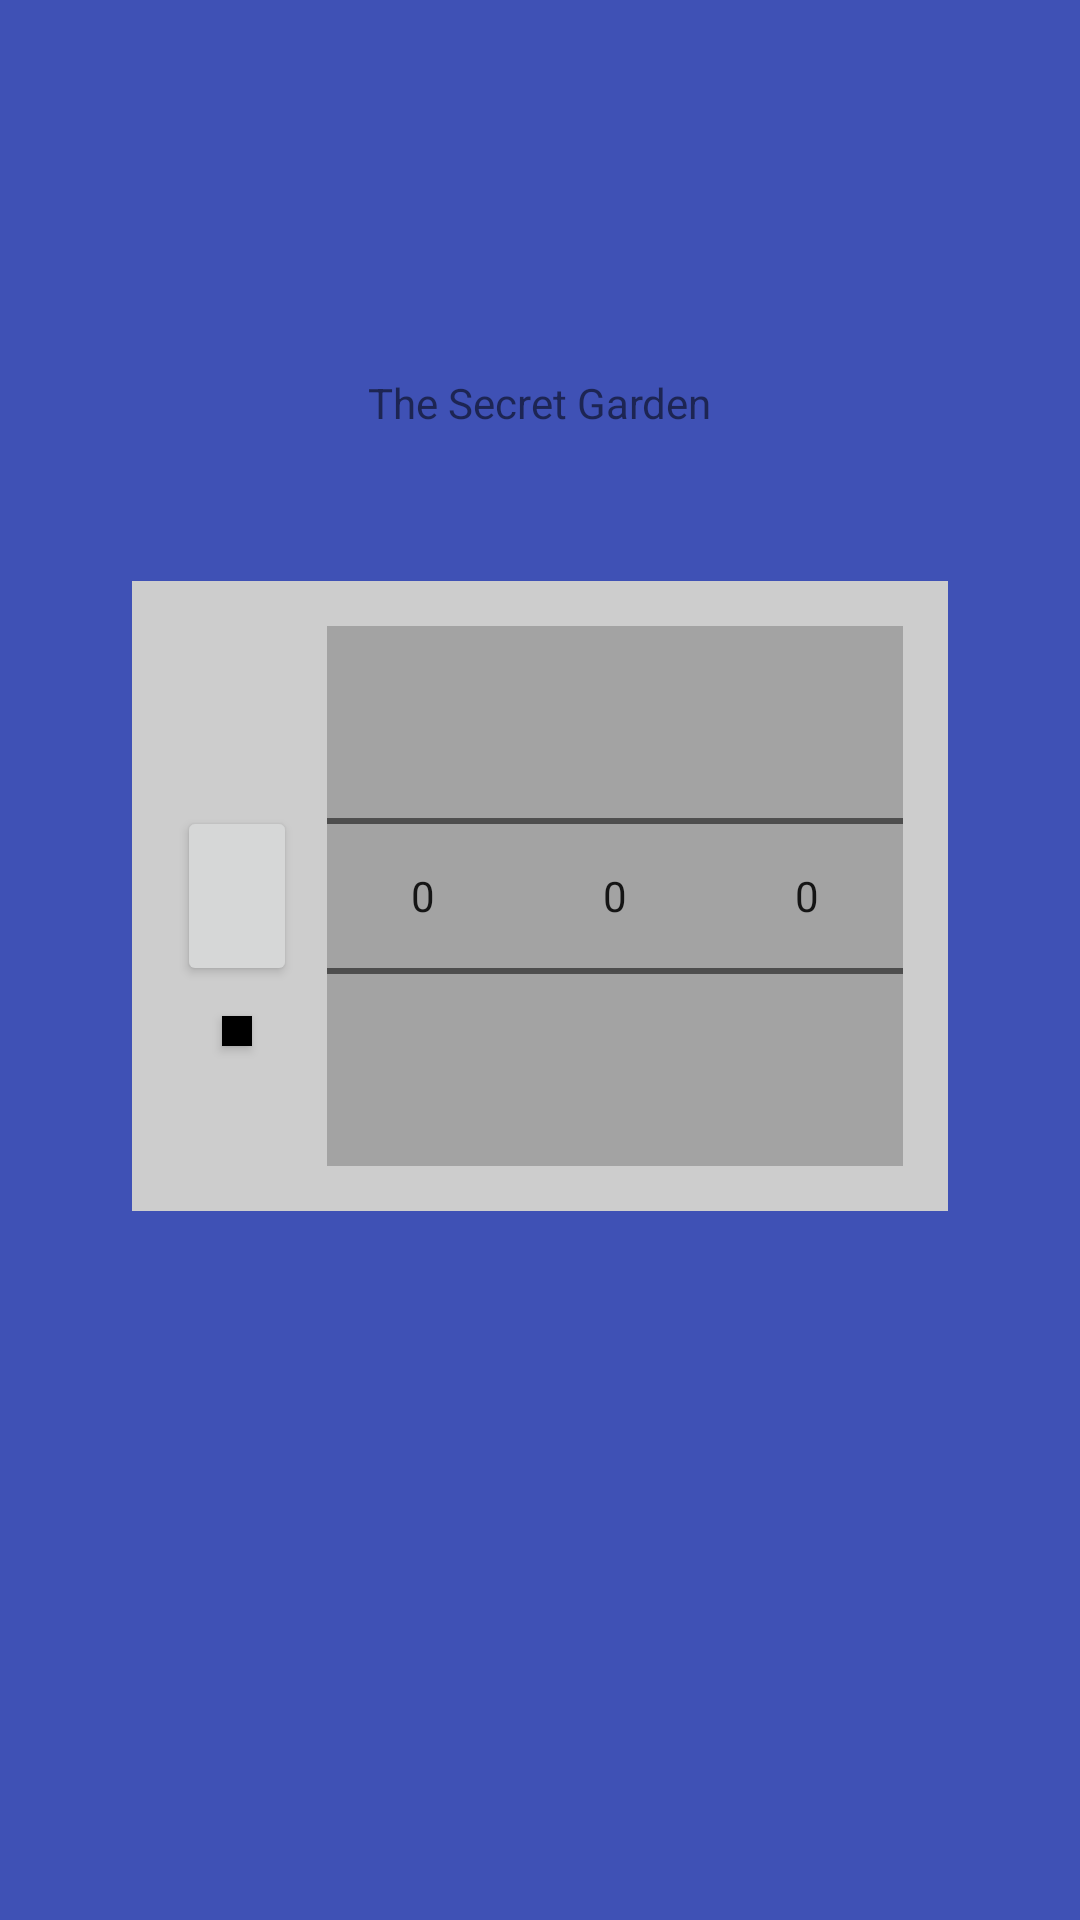

Write the Android layout XML for this screen, with the resource values it uses.
<!-- AndroidManifest.xml: application theme Theme.Fastcampus -->
<!-- res/layout/activity_part2_chapter3.xml -->
<?xml version="1.0" encoding="utf-8"?>
<androidx.constraintlayout.widget.ConstraintLayout xmlns:android="http://schemas.android.com/apk/res/android"
    xmlns:app="http://schemas.android.com/apk/res-auto"
    xmlns:tools="http://schemas.android.com/tools"
    android:layout_width="match_parent"
    android:layout_height="match_parent"
    android:background="#3F51B5"
    tools:context=".part2.chapter3.Chapter3Activity">


    <TextView
        android:id="@+id/tv_secret"
        android:layout_width="wrap_content"
        android:layout_height="wrap_content"
        android:layout_marginBottom="50dp"
        android:text="The Secret Garden"
        app:layout_constraintBottom_toTopOf="@+id/cl_password"
        app:layout_constraintEnd_toEndOf="parent"
        app:layout_constraintStart_toStartOf="parent" />

    <androidx.constraintlayout.widget.ConstraintLayout
        android:id="@+id/cl_password"
        android:layout_width="wrap_content"
        android:layout_height="wrap_content"
        android:background="#CDCDCD"
        android:padding="15dp"
        app:layout_constraintBottom_toBottomOf="parent"
        app:layout_constraintEnd_toEndOf="parent"
        app:layout_constraintStart_toStartOf="parent"
        app:layout_constraintTop_toTopOf="parent"
        app:layout_constraintVertical_bias="0.45">

        <androidx.appcompat.widget.AppCompatButton
            android:id="@+id/btn_open"
            android:layout_width="40dp"
            android:layout_height="60dp"
            android:layout_marginEnd="10dp"
            app:layout_constraintBottom_toBottomOf="@+id/np_1"
            app:layout_constraintEnd_toStartOf="@+id/np_1"
            app:layout_constraintStart_toStartOf="parent"
            app:layout_constraintTop_toTopOf="@+id/np_1" />

        <androidx.appcompat.widget.AppCompatButton
            android:id="@+id/btn_change"
            android:layout_width="10dp"
            android:layout_height="10dp"
            android:layout_marginTop="10dp"
            android:background="@color/black"
            app:layout_constraintEnd_toEndOf="@+id/btn_open"
            app:layout_constraintStart_toStartOf="@+id/btn_open"
            app:layout_constraintTop_toBottomOf="@+id/btn_open" />

        <NumberPicker
            android:id="@+id/np_1"
            android:layout_width="wrap_content"
            android:layout_height="wrap_content"
            android:background="#A3A3A3"
            app:layout_constraintBottom_toBottomOf="parent"
            app:layout_constraintEnd_toStartOf="@+id/np_2"
            app:layout_constraintHorizontal_chainStyle="packed"
            app:layout_constraintStart_toEndOf="@+id/btn_open"
            app:layout_constraintTop_toTopOf="parent" />


        <NumberPicker
            android:id="@+id/np_2"
            android:layout_width="wrap_content"
            android:layout_height="wrap_content"
            android:background="#A3A3A3"
            app:layout_constraintBottom_toBottomOf="parent"
            app:layout_constraintEnd_toStartOf="@+id/np_3"
            app:layout_constraintStart_toEndOf="@+id/np_1"
            app:layout_constraintTop_toTopOf="parent" />


        <NumberPicker
            android:id="@+id/np_3"
            android:layout_width="wrap_content"
            android:layout_height="wrap_content"
            android:background="#A3A3A3"
            app:layout_constraintBottom_toBottomOf="parent"
            app:layout_constraintEnd_toEndOf="parent"
            app:layout_constraintStart_toEndOf="@+id/np_2"
            app:layout_constraintTop_toTopOf="parent" />
    </androidx.constraintlayout.widget.ConstraintLayout>
</androidx.constraintlayout.widget.ConstraintLayout>
<!-- resources referenced by this layout -->
<resources>
  <color name="black">#FF000000</color>
  <style name="Theme.Fastcampus" parent="Theme.MaterialComponents.DayNight.NoActionBar">
          
          <item name="colorPrimary">@color/purple_500</item>
          <item name="colorPrimaryVariant">@color/purple_700</item>
          <item name="colorOnPrimary">@color/white</item>
          
          <item name="colorSecondary">@color/teal_200</item>
          <item name="colorSecondaryVariant">@color/teal_700</item>
          <item name="colorOnSecondary">@color/black</item>
          
          <item name="android:statusBarColor" tools:targetApi="l">?attr/colorPrimaryVariant</item>
          
      </style>
  <color name="purple_500">#FF6200EE</color>
  <color name="purple_700">#FF3700B3</color>
  <color name="white">#FFFFFFFF</color>
  <color name="teal_200">#FF03DAC5</color>
  <color name="teal_700">#FF018786</color>
</resources>
